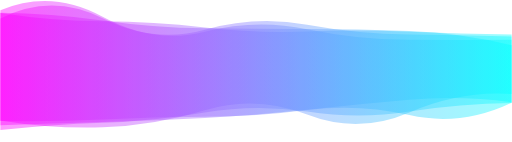
t = 0.00 s
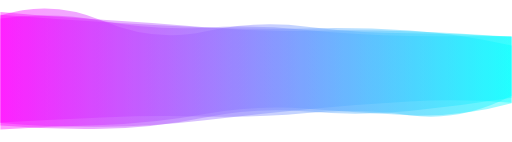
t = 1.67 s
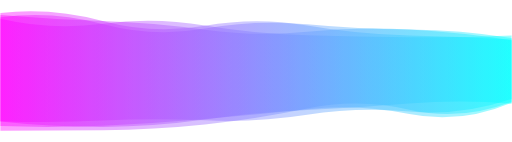
t = 3.33 s
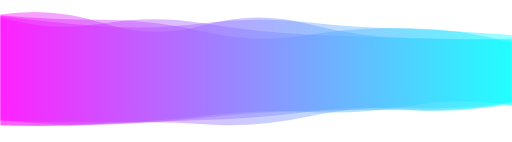
t = 5.00 s
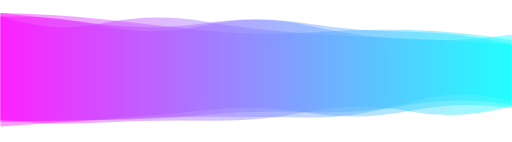
t = 6.67 s
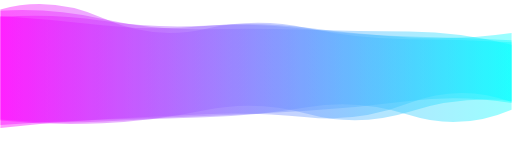
t = 8.34 s

The animated SVG that drew these frames (rendered in a browser with its animation timeline set to each time). Animation: 4 SMIL elements (animate=4); one cycle of 10.00 s, repeats indefinitely.

<?xml version="1.0" encoding="utf-8"?>
<svg xmlns="http://www.w3.org/2000/svg" xmlns:xlink="http://www.w3.org/1999/xlink" style="margin: auto;  display: block; z-index: 1;background-color: var(--weui-BG-2); position: relative; shape-rendering: auto;" width="1440" height="400" preserveAspectRatio="xMidYMid" viewBox="0 0 1440 400">
<g transform=""><linearGradient id="lg-0.6590519274487807" x1="0" x2="1" y1="0" y2="0">
  <stop stop-color="#ff00ff" offset="0"></stop>
  <stop stop-color="#00ffff" offset="1"></stop>
</linearGradient><path d="M 0 0 M 0 355.203 Q 144 365.694 288 363.27 T 576 333.086 T 864 313.462 T 1152 312.428 T 1440 276.745 L 1440 101.223 Q 1296 103.007 1152 101.507 T 864 86.2883 T 576 77.1859 T 288 60.1469 T 0 52.4655 Z" fill="url(#lg-0.6590519274487807)" opacity="0.4">
  <animate attributeName="d" dur="10s" repeatCount="indefinite" keyTimes="0;0.333;0.667;1" calcmod="spline" keySplines="0.2 0 0.2 1;0.2 0 0.2 1;0.2 0 0.2 1" begin="0s" values="M0 0M 0 339.1093180388041Q 144 363.1181046993646 288 358.7398964970856T 576 310.78513432367487T 864 322.8830546806909T 1152 316.65408857176055T 1440 264.7256777480295L 1440 103.01302533720416Q 1296 98.77410929803989 1152 97.2620078572843T 864 69.6347118828799T 576 83.70896820349128T 288 51.3111066133091T 0 51.90574284192395Z;M0 0M 0 368.08618847085927Q 144 367.75545646998756 288 366.8960532991175T 576 350.9377885594639T 864 305.92083568067005T 1152 309.0453247296068T 1440 286.36624939056605L 1440 99.79067392029518Q 1296 106.39600550674875 1152 104.90545429258752T 864 99.61892057573873T 576 71.9644095628615T 288 67.21964178197658T 0 52.91356220006735Z;M0 0M 0 339.4797920350818Q 144 344.862766283258 288 335.726190593708T 576 310.4403081293862T 864 317.42296299267275T 1152 312.42430751508635T 1440 303.80581873877884L 1440 124.34847195055274Q 1296 114.8384002022468 1152 108.72618999168589T 864 94.0651467671623T 576 60.79965197127284T 288 65.68238532141166T 0 44.20785689719561Z;M0 0M 0 339.1093180388041Q 144 363.1181046993646 288 358.7398964970856T 576 310.78513432367487T 864 322.8830546806909T 1152 316.65408857176055T 1440 264.7256777480295L 1440 103.01302533720416Q 1296 98.77410929803989 1152 97.2620078572843T 864 69.6347118828799T 576 83.70896820349128T 288 51.3111066133091T 0 51.90574284192395Z"></animate>
</path><path d="M 0 0 M 0 363.477 Q 144 356.298 288 352.084 T 576 322.946 T 864 306.705 T 1152 324.057 T 1440 290.623 L 1440 104.052 Q 1296 94.0139 1152 89.3586 T 864 84.8945 T 576 76.5851 T 288 56.291 T 0 33.9678 Z" fill="url(#lg-0.6590519274487807)" opacity="0.4">
  <animate attributeName="d" dur="10s" repeatCount="indefinite" keyTimes="0;0.333;0.667;1" calcmod="spline" keySplines="0.2 0 0.2 1;0.2 0 0.2 1;0.2 0 0.2 1" begin="-2.5s" values="M0 0M 0 357.89611736127074Q 144 341.1112672111209 288 331.20318804377246T 576 323.88972095704725T 864 338.5791225006463T 1152 278.4596548918078T 1440 286.3255256355017L 1440 90.84787648574213Q 1296 122.00560699145656 1152 113.16543199307735T 864 73.37639337802054T 576 71.3400242448649T 288 76.79389618057317T 0 49.87272366923129Z;M0 0M 0 369.22939381924397Q 144 353.6482977664671 288 350.62468311732465T 576 314.3244972639349T 864 306.1645732792536T 1152 326.010191085593T 1440 291.57948272411403L 1440 99.2859657063837Q 1296 87.59923091724625 1152 81.93757552653487T 864 93.73940287274186T 576 79.30910027070863T 288 54.24377583840464T 0 32.112803858765375Z;M0 0M 0 350.38369755377954Q 144 362.32788622307316 288 355.4059234201716T 576 342.5680238143951T 864 307.93555212708463T 1152 319.6123292148256T 1440 288.44638616363727L 1440 114.89976891404793Q 1296 108.61378073310577 1152 106.24921018271473T 864 64.76324850274672T 576 70.38525550290113T 288 60.950703002821236T 0 38.18967113145355Z;M0 0M 0 357.89611736127074Q 144 341.1112672111209 288 331.20318804377246T 576 323.88972095704725T 864 338.5791225006463T 1152 278.4596548918078T 1440 286.3255256355017L 1440 90.84787648574213Q 1296 122.00560699145656 1152 113.16543199307735T 864 73.37639337802054T 576 71.3400242448649T 288 76.79389618057317T 0 49.87272366923129Z"></animate>
</path><path d="M 0 0 M 0 344.469 Q 144 338.003 288 331.67 T 576 329.268 T 864 318.674 T 1152 323.246 T 1440 270.571 L 1440 126.896 Q 1296 94.4772 1152 85.483 T 864 80.982 T 576 77.8973 T 288 61.7051 T 0 41.5182 Z" fill="url(#lg-0.6590519274487807)" opacity="0.4">
  <animate attributeName="d" dur="10s" repeatCount="indefinite" keyTimes="0;0.333;0.667;1" calcmod="spline" keySplines="0.2 0 0.2 1;0.2 0 0.2 1;0.2 0 0.2 1" begin="-5s" values="M0 0M 0 337.52084582345435Q 144 356.92016308869216 288 348.52880768933585T 576 350.1442323995224T 864 328.6820118923992T 1152 303.5514104246024T 1440 288.15326718730995L 1440 98.51239590640546Q 1296 87.23055552392934 1152 80.81487518270079T 864 98.94115966933752T 576 89.72904986334036T 288 55.63904603710346T 0 42.706821814462074Z;M0 0M 0 336.5818447521159Q 144 350.34857769081395 288 342.089791199656T 576 330.06366696480603T 864 302.0802054990233T 1152 324.1017218993268T 1440 308.8765220391308L 1440 126.30204646597949Q 1296 89.62325619613623 1152 88.72944532468895T 864 83.74754262050139T 576 82.49008271479444T 288 53.41086827686632T 0 30.379977387815686Z;M0 0M 0 344.8654213914157Q 144 336.92462686048106 288 330.7089251441115T 576 328.07788822849466T 864 318.1033638575685T 1152 324.3678599293547T 1440 269.56921475469636L 1440 128.5132587013487Q 1296 94.89017892969063 1152 85.74901254769661T 864 79.95858546103952T 576 77.22304176401845T 288 62.05078010398582T 0 41.45046228238189Z;M0 0M 0 337.52084582345435Q 144 356.92016308869216 288 348.52880768933585T 576 350.1442323995224T 864 328.6820118923992T 1152 303.5514104246024T 1440 288.15326718730995L 1440 98.51239590640546Q 1296 87.23055552392934 1152 80.81487518270079T 864 98.94115966933752T 576 89.72904986334036T 288 55.63904603710346T 0 42.706821814462074Z"></animate>
</path><path d="M 0 0 M 0 345.596 Q 144 359.595 288 358.527 T 576 339.46 T 864 307.808 T 1152 286.575 T 1440 289.445 L 1440 103.395 Q 1296 92.2639 1152 91.563 T 864 74.2658 T 576 88.5539 T 288 59.8114 T 0 45.3966 Z" fill="url(#lg-0.6590519274487807)" opacity="0.4">
  <animate attributeName="d" dur="10s" repeatCount="indefinite" keyTimes="0;0.333;0.667;1" calcmod="spline" keySplines="0.2 0 0.2 1;0.2 0 0.2 1;0.2 0 0.2 1" begin="-7.5s" values="M0 0M 0 342.9473574726254Q 144 363.9264101576829 288 363.7476831775365T 576 341.98023841864784T 864 307.3922277919027T 1152 288.50680099737895T 1440 289.9383745173343L 1440 100.30359488550174Q 1296 85.0463691180595 1152 84.28795185477088T 864 71.49776897073141T 576 88.31935637844084T 288 64.16914176328899T 0 51.219728531475866Z;M0 0M 0 339.5269539931254Q 144 339.1337662712706 288 338.2622055993318T 576 321.094313258089T 864 318.2552585141048T 1152 301.87409901972865T 1440 298.97129302186715L 1440 127.63906746509272Q 1296 79.2723647035893 1152 78.43452991764721T 864 59.543324862021976T 576 57.116121812030485T 288 77.51878796526287T 0 41.985537109793526Z;M0 0M 0 356.5048420065953Q 144 341.7529152027714 288 337.02043952654543T 576 329.07653532315084T 864 309.5194609156358T 1152 278.6160404253201T 1440 287.41354483369724L 1440 116.1275069915114Q 1296 121.99516264623551 1152 121.53137648879917T 864 85.66840425298312T 576 89.51992247508649T 288 41.86059182755577T 0 21.408919476301037Z;M0 0M 0 342.9473574726254Q 144 363.9264101576829 288 363.7476831775365T 576 341.98023841864784T 864 307.3922277919027T 1152 288.50680099737895T 1440 289.9383745173343L 1440 100.30359488550174Q 1296 85.0463691180595 1152 84.28795185477088T 864 71.49776897073141T 576 88.31935637844084T 288 64.16914176328899T 0 51.219728531475866Z"></animate>
</path></g>
<style type="text/css">.lded > .content, .lded > .content > .inner { height: 100%; }
.lded > .content > .inner > .viewer { width: 100%; height: 100%; max-width: 100%; }
.lded > .content > .inner > .panel {
  position: absolute;
  bottom: 50px;
  left: 0;
  right: 0;
  opacity: 0.3;
}
.lded > .content > .inner > .panel:hover { opacity: 1; }
.lded > .content > .inner > .ctrl {
  position: absolute;
  bottom: 13px;
  left: 0;
  right: 0;
  margin: auto;
}
.lded > .content > .inner > .ctrl:hover {
  z-index: 10;
}
#editor > .inner > .title {
  position: absolute;
  bottom: 195px;
  left: 0;
  right: 0;
  z-index: 11;
}
#editor > .inner > .title > a:first-child {
  margin-left: 0!important;
#editor .lded .viewer { border-radius: 0 }</style></svg>
